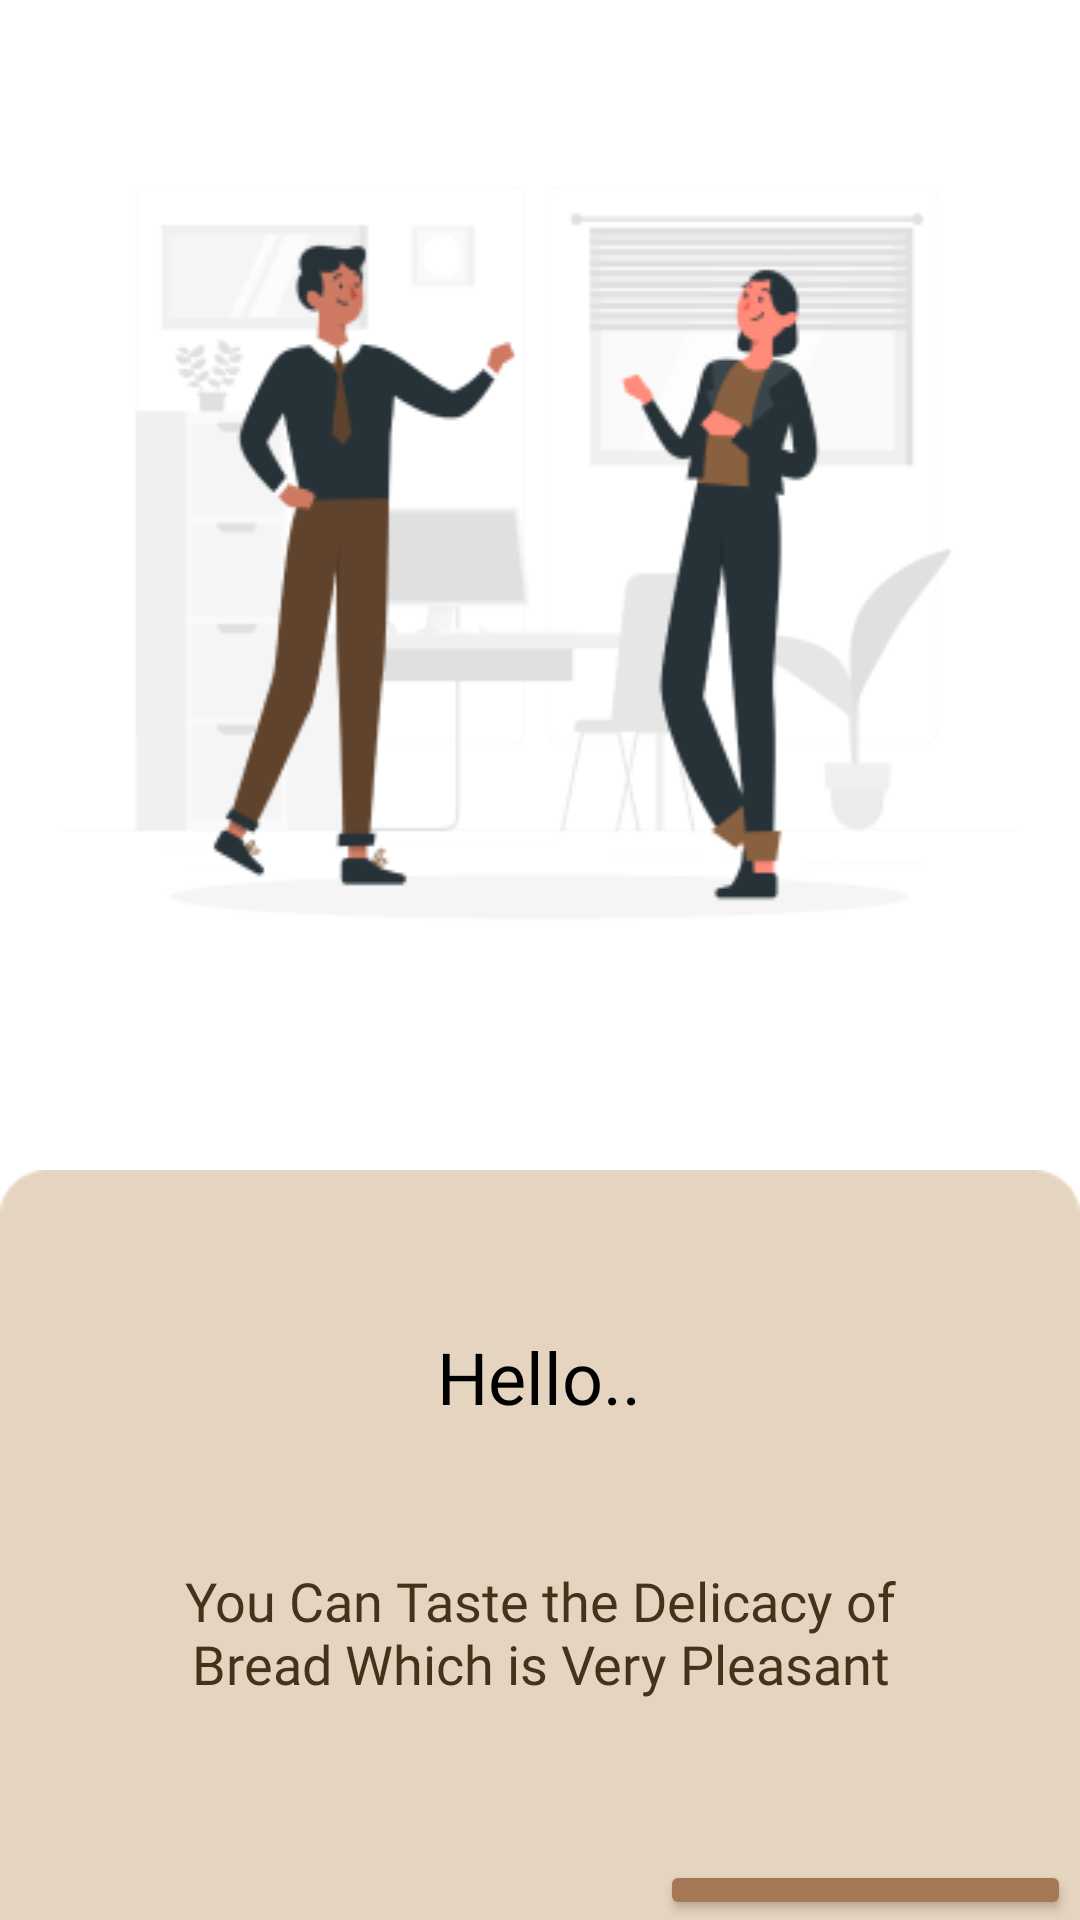

Reconstruct the res/layout file that produces this screen, plus the resources it refers to.
<!-- AndroidManifest.xml: application theme Theme.ProjekElfa_Mobile -->
<!-- res/layout/boarding_page1.xml -->
<?xml version="1.0" encoding="utf-8"?>
<androidx.constraintlayout.widget.ConstraintLayout
    xmlns:android="http://schemas.android.com/apk/res/android"
    xmlns:app="http://schemas.android.com/apk/res-auto"
    xmlns:tools="http://schemas.android.com/tools"
    android:layout_width="match_parent"
    android:layout_height="match_parent"
    tools:context=".boarding_page1">
    <LinearLayout
        android:id="@+id/linearLayout"
        android:layout_width="match_parent"
        android:layout_height="match_parent"
        android:orientation="vertical">

        <RelativeLayout
            android:id="@+id/relativeLayout"
            android:layout_marginTop="20dp"
            android:layout_width="378dp"
            android:layout_height="wrap_content"
            android:layout_gravity="center"
            android:paddingLeft="30dp"
            android:paddingRight="30dp"
            android:paddingTop="30dp"
            tools:ignore="MissingConstraints">

            <ImageView
                android:layout_width="match_parent"
                android:layout_height="wrap_content"
                android:background="@drawable/boarding1_bg" />
        </RelativeLayout>
        <LinearLayout
            android:id="@+id/linearLayout2"
            android:layout_width="match_parent"
            android:layout_height="match_parent"
            android:orientation="vertical">

            <RelativeLayout
                android:layout_width="match_parent"
                android:layout_height="30dp"
                android:layout_marginTop="10dp"
                android:layout_marginBottom="10dp"
               >

                <ImageView
                    android:layout_width="33dp"
                    android:layout_height="5dp"
                    android:layout_alignParentStart="true"
                    android:layout_alignParentTop="true"
                    android:layout_alignParentEnd="true"
                    android:layout_alignParentBottom="true"
                    android:layout_marginStart="176dp"
                    android:layout_marginTop="13dp"
                    android:layout_marginEnd="184dp"
                    android:layout_marginBottom="9dp"
                    android:background="@drawable/loading1">

                </ImageView>
            </RelativeLayout>

            <LinearLayout
                android:id="@+id/linearLayout3"
                android:layout_width="match_parent"
                android:layout_height="wrap_content"

                android:orientation="vertical">

                <RelativeLayout
                    android:layout_width="match_parent"
                    android:layout_height="match_parent"
                    android:layout_gravity="center"
                    android:layout_marginTop="10dp">

                    <ImageView
                        android:layout_width="match_parent"
                        android:layout_height="match_parent"
                        android:background="@drawable/div"></ImageView>


                    <RelativeLayout
                        android:layout_width="match_parent"
                        android:layout_height="38dp"
                        android:layout_gravity="center"
                        android:layout_marginTop="50dp"
                        android:gravity="center">

                        <TextView
                            android:layout_width="123dp"
                            android:layout_height="wrap_content"
                            android:fontFamily="@font/poppins_bold"
                            android:gravity="center"
                            android:text="Hello.."
                            android:textColor="@color/black"
                            android:textSize="24dp">

                        </TextView>
                    </RelativeLayout>

                    <RelativeLayout
                        android:layout_width="match_parent"
                        android:layout_height="48dp"
                        android:layout_gravity="center"
                        android:layout_marginTop="130dp"
                        android:gravity="center">

                        <TextView
                            android:layout_width="270dp"
                            android:layout_height="match_parent"
                            android:fontFamily="@font/poppins_regular"
                            android:gravity="center"
                            android:text="You Can Taste the Delicacy of Bread Which is Very Pleasant"
                            android:textColor="#46321A"
                            android:textSize="18dp">

                        </TextView>
                    </RelativeLayout>

                    <RelativeLayout
                        android:layout_width="match_parent"
                        android:layout_height="60dp"
                        android:layout_gravity="center"
                        android:layout_marginTop="230dp">

                        <Button
                            android:id="@+id/continueBtn"
                            android:onClick="satu"
                            android:layout_width="137dp"
                            android:layout_height="match_parent"
                            android:layout_marginLeft="220dp"
                            android:backgroundTint="@color/button"
                            android:text="Continue"
                            android:textAlignment="center"
                            android:textAllCaps="false"
                            android:textColor="#FFF"
                            android:textStyle="bold" />
                    </RelativeLayout>

                </RelativeLayout>
            </LinearLayout>


        </LinearLayout>
    </LinearLayout>


</androidx.constraintlayout.widget.ConstraintLayout>
<!-- resources referenced by this layout -->
<resources>
  <color name="black">#FF000000</color>
  <color name="button">#FFA67956</color>
  <!-- drawable boarding1_bg: png bitmap (drawable, 25677 bytes) -->
  <!-- drawable div: png bitmap (drawable, 1355 bytes) -->
  <!-- drawable loading1: png bitmap (drawable, 368 bytes) -->
  <style name="Theme.ProjekElfa_Mobile" parent="Theme.MaterialComponents.DayNight.NoActionBar">
          
          <item name="colorPrimary">@color/purple_500</item>
          <item name="colorPrimaryVariant">@color/purple_500</item>
          <item name="colorOnPrimary">@color/white</item>
          
          <item name="colorSecondary">@color/teal_200</item>
          <item name="colorSecondaryVariant">@color/teal_700</item>
          <item name="colorOnSecondary">@color/black</item>
          
          <item name="android:statusBarColor" tools:targetApi="l">?attr/colorPrimaryVariant</item>
          
      </style>
  <color name="purple_500">#FF896040</color>
  <color name="white">#FFFFFFFF</color>
  <color name="teal_200">#FF03DAC5</color>
  <color name="teal_700">#FF018786</color>
</resources>
